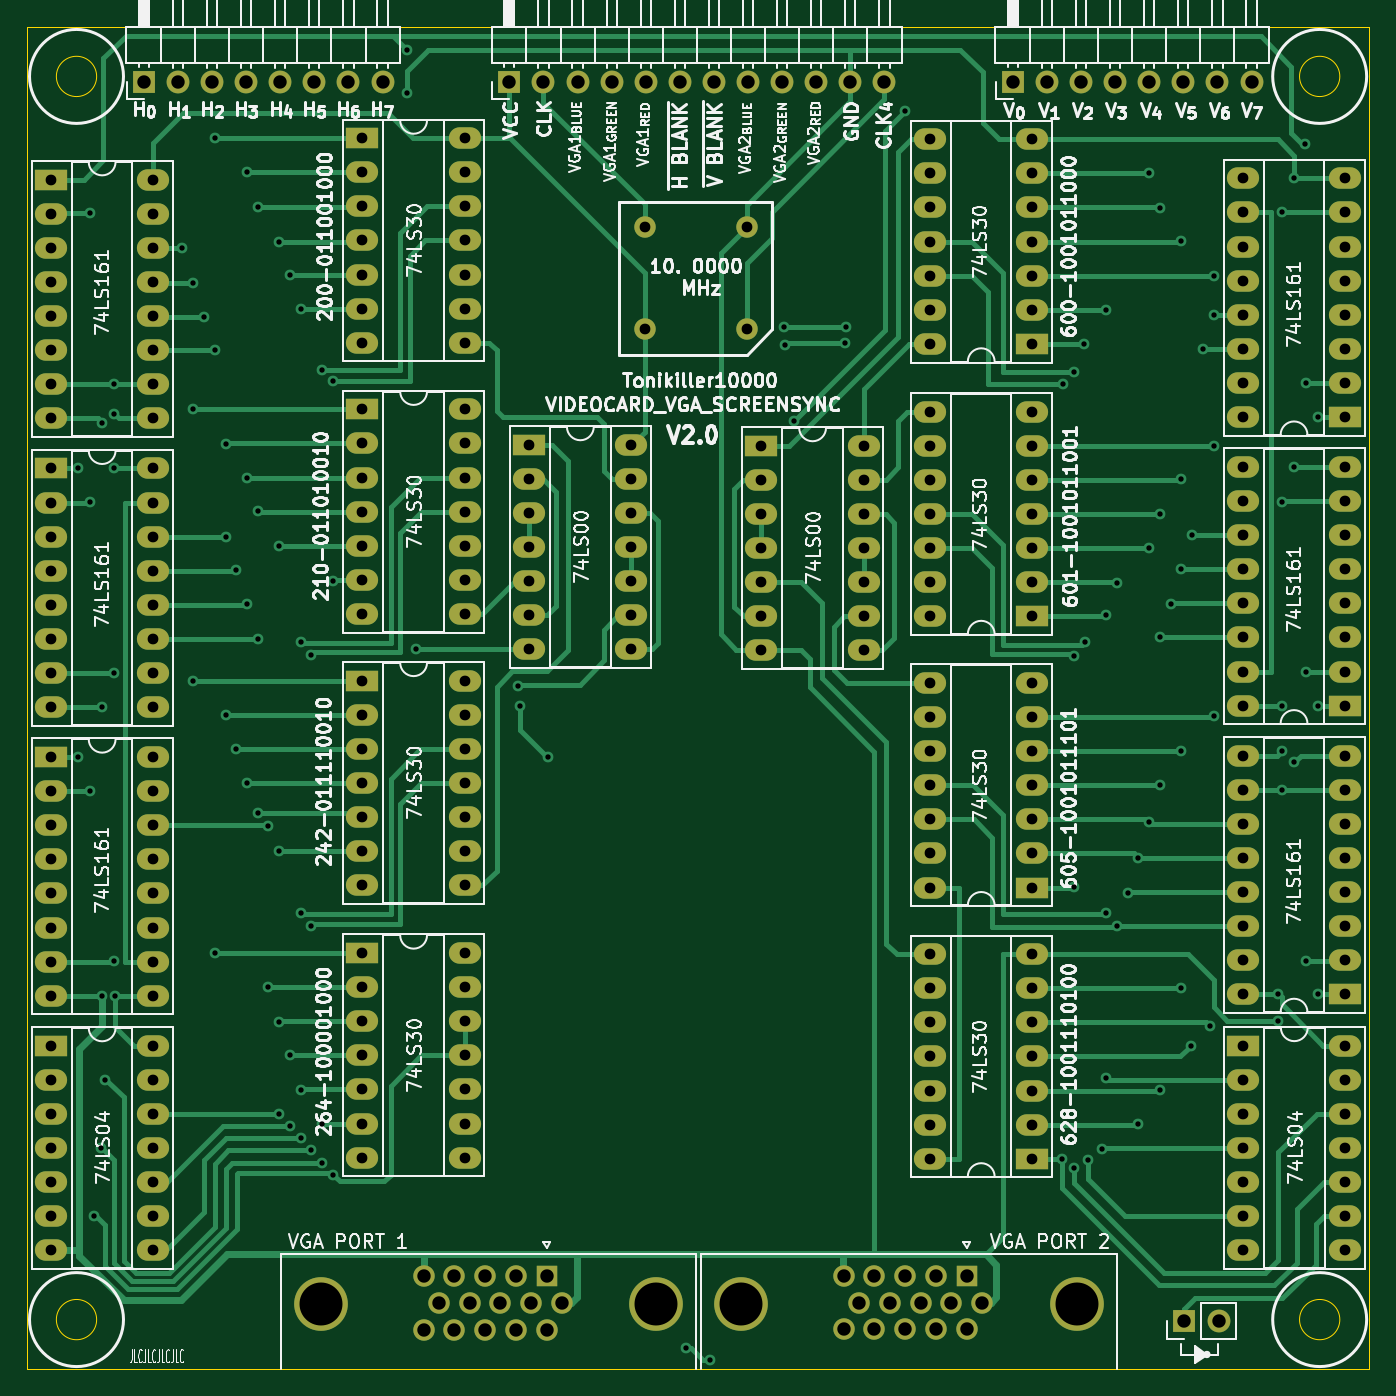
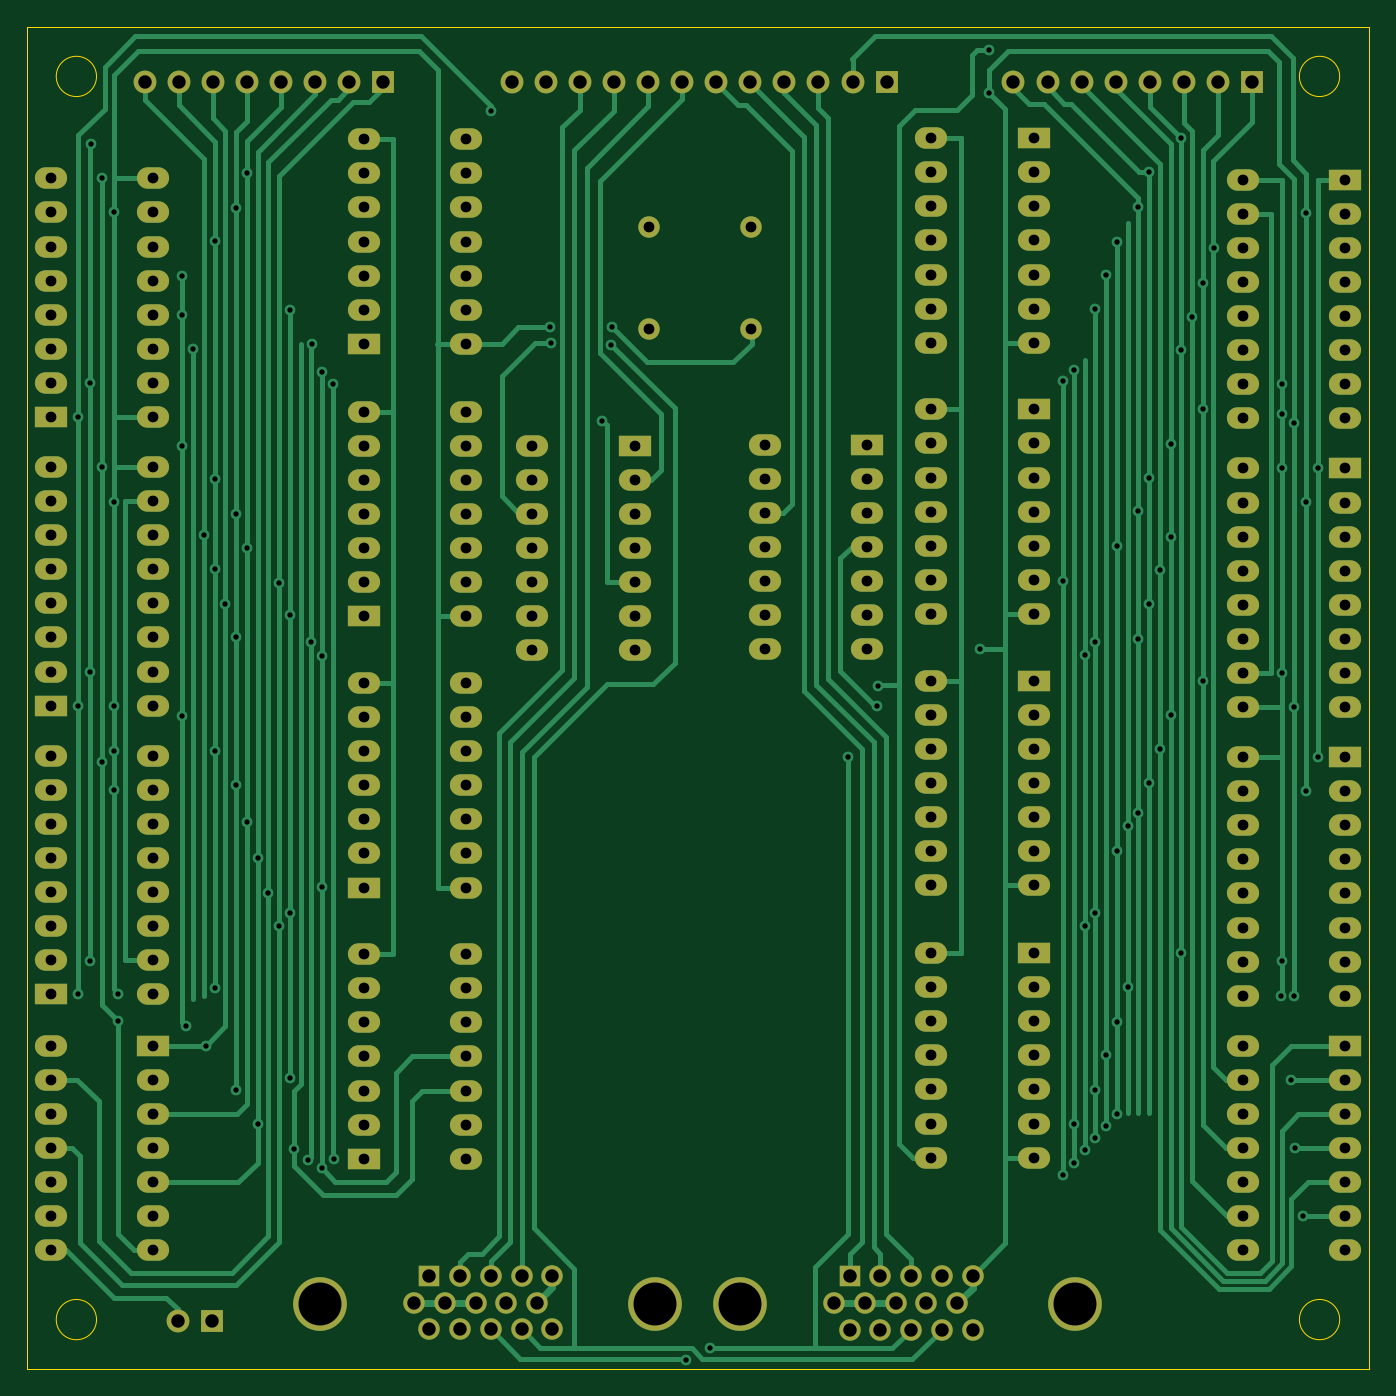
Circuit board: 11 layer files. Board 100.0 x 100.0 mm.
- bottom_copper: VIDEOCARD_SCREENSYNC2.0-B_Cu.gbr (47936 bytes)
- bottom_mask: VIDEOCARD_SCREENSYNC2.0-B_Mask.gbr (9928 bytes)
- paste: VIDEOCARD_SCREENSYNC2.0-B_Paste.gbr (470 bytes)
- bottom_silk: VIDEOCARD_SCREENSYNC2.0-B_Silkscreen.gbr (9931 bytes)
- outline: VIDEOCARD_SCREENSYNC2.0-Edge_Cuts.gbr (1008 bytes)
- top_copper: VIDEOCARD_SCREENSYNC2.0-F_Cu.gbr (51574 bytes)
- top_mask: VIDEOCARD_SCREENSYNC2.0-F_Mask.gbr (9928 bytes)
- paste: VIDEOCARD_SCREENSYNC2.0-F_Paste.gbr (470 bytes)
- top_silk: VIDEOCARD_SCREENSYNC2.0-F_Silkscreen.gbr (146684 bytes)
- drill: VIDEOCARD_SCREENSYNC2.0-NPTH-drl.gbr (479 bytes)
- drill: VIDEOCARD_SCREENSYNC2.0-PTH-drl.gbr (13040 bytes)

=== bottom_copper: VIDEOCARD_SCREENSYNC2.0-B_Cu.gbr (47936 bytes, source omitted) ===
=== bottom_mask: VIDEOCARD_SCREENSYNC2.0-B_Mask.gbr (9928 bytes, source omitted) ===
=== paste: VIDEOCARD_SCREENSYNC2.0-B_Paste.gbr ===
%TF.GenerationSoftware,KiCad,Pcbnew,(6.0.5)*%
%TF.CreationDate,2023-02-18T09:08:36+02:00*%
%TF.ProjectId,VIDEOCARD_SCREENSYNC2.0,56494445-4f43-4415-9244-5f5343524545,rev?*%
%TF.SameCoordinates,Original*%
%TF.FileFunction,Paste,Bot*%
%TF.FilePolarity,Positive*%
%FSLAX46Y46*%
G04 Gerber Fmt 4.6, Leading zero omitted, Abs format (unit mm)*
G04 Created by KiCad (PCBNEW (6.0.5)) date 2023-02-18 09:08:36*
%MOMM*%
%LPD*%
G01*
G04 APERTURE LIST*
G04 APERTURE END LIST*
M02*

=== bottom_silk: VIDEOCARD_SCREENSYNC2.0-B_Silkscreen.gbr (9931 bytes, source omitted) ===
=== outline: VIDEOCARD_SCREENSYNC2.0-Edge_Cuts.gbr ===
%TF.GenerationSoftware,KiCad,Pcbnew,(6.0.5)*%
%TF.CreationDate,2023-02-18T09:08:36+02:00*%
%TF.ProjectId,VIDEOCARD_SCREENSYNC2.0,56494445-4f43-4415-9244-5f5343524545,rev?*%
%TF.SameCoordinates,Original*%
%TF.FileFunction,Profile,NP*%
%FSLAX46Y46*%
G04 Gerber Fmt 4.6, Leading zero omitted, Abs format (unit mm)*
G04 Created by KiCad (PCBNEW (6.0.5)) date 2023-02-18 09:08:36*
%MOMM*%
%LPD*%
G01*
G04 APERTURE LIST*
%TA.AperFunction,Profile*%
%ADD10C,0.100000*%
%TD*%
G04 APERTURE END LIST*
D10*
X193880000Y-46870000D02*
G75*
G03*
X193880000Y-46870000I-1500000J0D01*
G01*
X193880000Y-139470000D02*
G75*
G03*
X193880000Y-139470000I-1500000J0D01*
G01*
X96080000Y-43170000D02*
X196080000Y-43170000D01*
X196080000Y-43170000D02*
X196080000Y-143170000D01*
X196080000Y-143170000D02*
X96080000Y-143170000D01*
X96080000Y-143170000D02*
X96080000Y-43170000D01*
X101280000Y-46870000D02*
G75*
G03*
X101280000Y-46870000I-1500000J0D01*
G01*
X101280000Y-139470000D02*
G75*
G03*
X101280000Y-139470000I-1500000J0D01*
G01*
M02*

=== top_copper: VIDEOCARD_SCREENSYNC2.0-F_Cu.gbr (51574 bytes, source omitted) ===
=== top_mask: VIDEOCARD_SCREENSYNC2.0-F_Mask.gbr (9928 bytes, source omitted) ===
=== paste: VIDEOCARD_SCREENSYNC2.0-F_Paste.gbr ===
%TF.GenerationSoftware,KiCad,Pcbnew,(6.0.5)*%
%TF.CreationDate,2023-02-18T09:08:36+02:00*%
%TF.ProjectId,VIDEOCARD_SCREENSYNC2.0,56494445-4f43-4415-9244-5f5343524545,rev?*%
%TF.SameCoordinates,Original*%
%TF.FileFunction,Paste,Top*%
%TF.FilePolarity,Positive*%
%FSLAX46Y46*%
G04 Gerber Fmt 4.6, Leading zero omitted, Abs format (unit mm)*
G04 Created by KiCad (PCBNEW (6.0.5)) date 2023-02-18 09:08:36*
%MOMM*%
%LPD*%
G01*
G04 APERTURE LIST*
G04 APERTURE END LIST*
M02*

=== top_silk: VIDEOCARD_SCREENSYNC2.0-F_Silkscreen.gbr (146684 bytes, source omitted) ===
=== drill: VIDEOCARD_SCREENSYNC2.0-NPTH-drl.gbr ===
%TF.GenerationSoftware,KiCad,Pcbnew,(6.0.5)*%
%TF.CreationDate,2023-02-18T09:08:39+02:00*%
%TF.ProjectId,VIDEOCARD_SCREENSYNC2.0,56494445-4f43-4415-9244-5f5343524545,rev?*%
%TF.SameCoordinates,Original*%
%TF.FileFunction,NonPlated,1,2,NPTH*%
%TF.FilePolarity,Positive*%
%FSLAX46Y46*%
G04 Gerber Fmt 4.6, Leading zero omitted, Abs format (unit mm)*
G04 Created by KiCad (PCBNEW (6.0.5)) date 2023-02-18 09:08:39*
%MOMM*%
%LPD*%
G01*
G04 APERTURE LIST*
G04 APERTURE END LIST*
M02*

=== drill: VIDEOCARD_SCREENSYNC2.0-PTH-drl.gbr (13040 bytes, source omitted) ===
